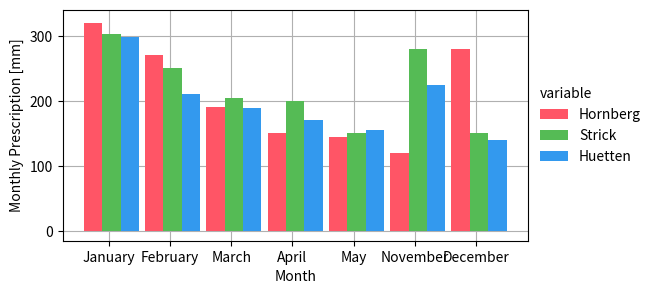

Write the Python code that produced this figure.
import numpy as np
import matplotlib.pyplot as plt
import matplotlib.ticker as ticker

index = np.arange(7)
values1 = [320, 270, 190, 150, 145, 120, 280]
values2 = [302, 250, 205, 200, 150, 280, 150]
values3 = [298, 210, 189, 170, 155, 225, 140]
bw = 0.3

fig, ax = plt.subplots(figsize=(6, 3), frameon='False')
ax.bar(index, values1, bw, color='#F56', label="Hornberg")
ax.bar(index+bw, values2, bw, color='#5B5', label="Strick")
ax.bar(index+2*bw, values3, bw, color='#39E', label="Huetten")
plt.xticks(index+0.85*bw, ['January', 'February', 'March', 'April', 'May', 'November', 'December'])
plt.xlabel('Month')
plt.ylabel('Monthly Prescription [mm]')
formatter1 = ticker.FormatStrFormatter("%d")
formatter2 = ticker.MultipleLocator(100, 0)
ax.yaxis.set_major_formatter(formatter1)
ax.yaxis.set_major_locator(formatter2)
ax.legend(loc='center left', title='variable', alignment='left', bbox_to_anchor=(1, 0, 0.5, 1), frameon=False)
ax.set_ylim(-15, 340)
ax.grid(True)
ax.set_axisbelow(True)
plt.show()
